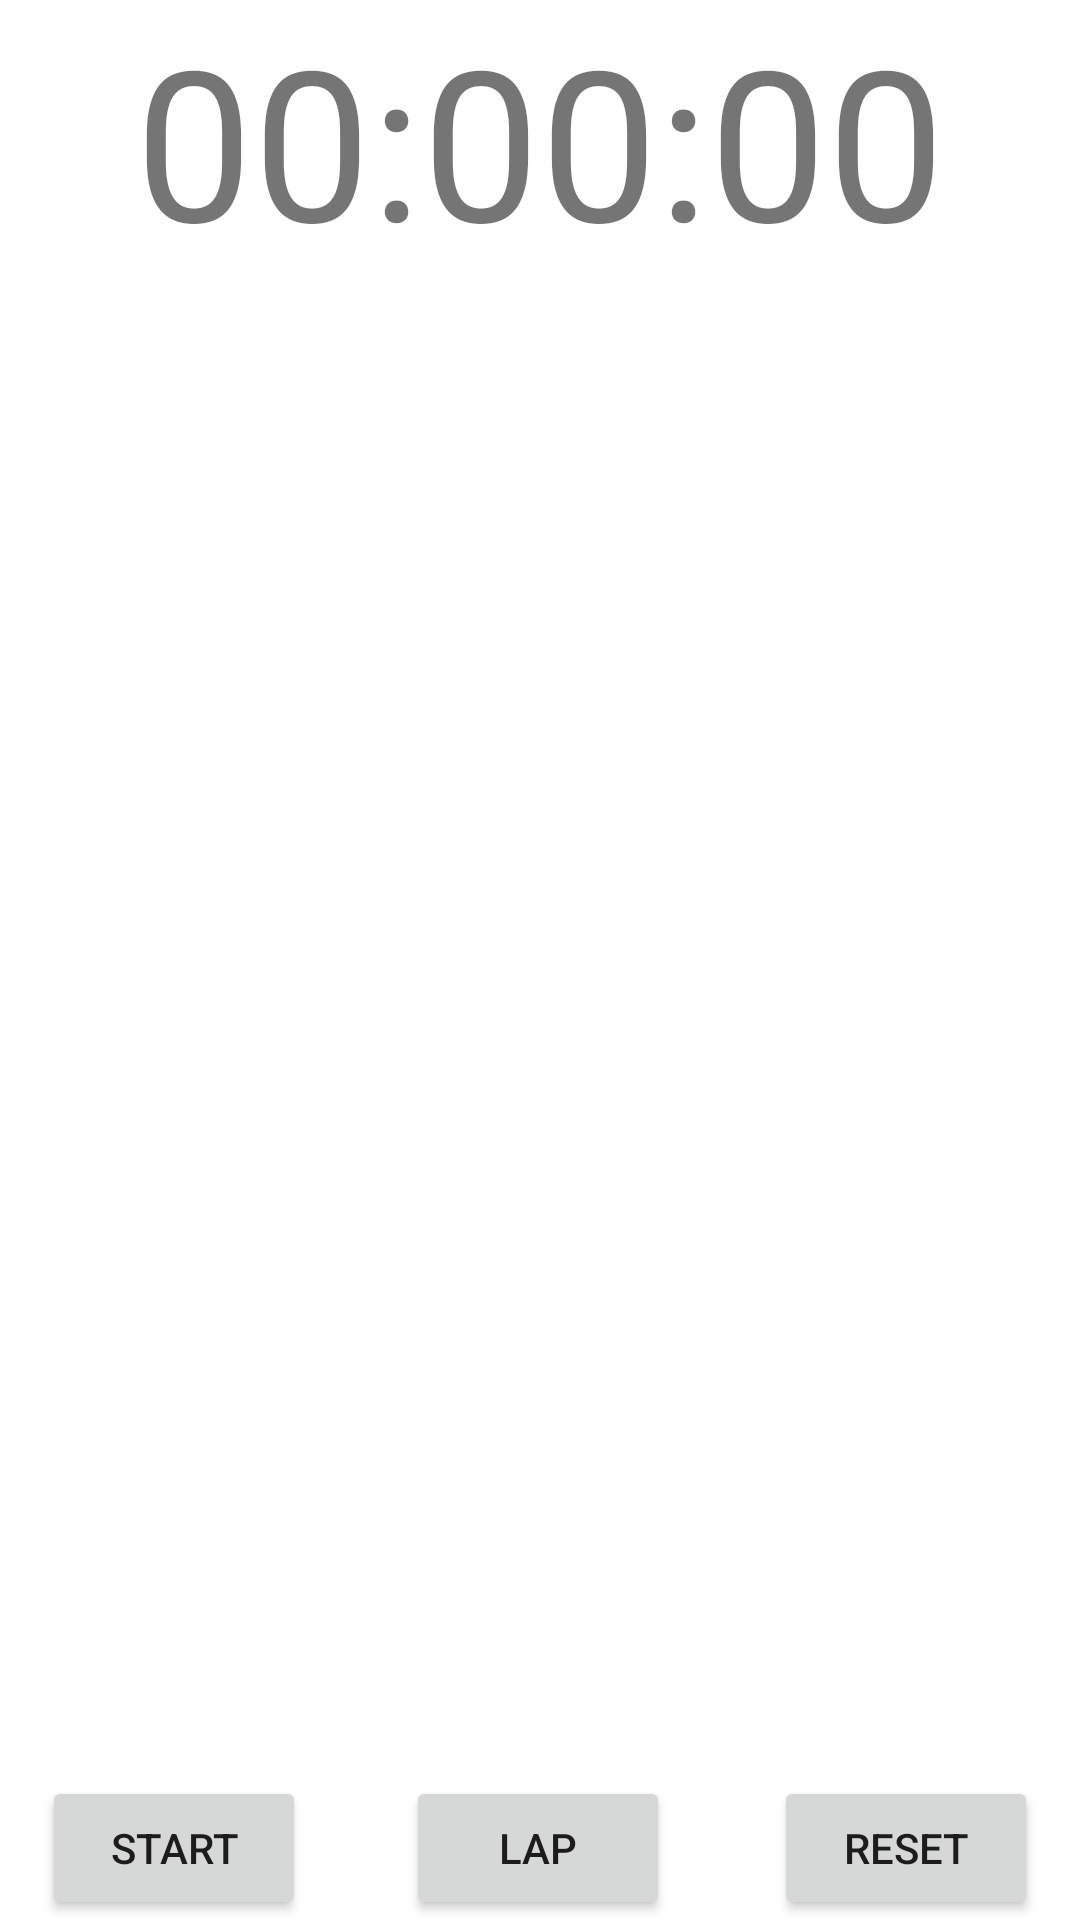

Reconstruct the res/layout file that produces this screen, plus the resources it refers to.
<!-- AndroidManifest.xml: application theme Theme.Timer -->
<!-- res/layout/fragment_timer.xml -->
<?xml version="1.0" encoding="utf-8"?>
<androidx.constraintlayout.widget.ConstraintLayout xmlns:android="http://schemas.android.com/apk/res/android"
    xmlns:app="http://schemas.android.com/apk/res-auto"
    xmlns:tools="http://schemas.android.com/tools"
    android:id="@+id/frameLayout"
    android:layout_width="match_parent"
    android:layout_height="match_parent"
    tools:context=".TimerFragment">

    <TextView
        android:id="@+id/timer"
        android:layout_width="wrap_content"
        android:layout_height="wrap_content"
        android:layout_marginStart="70dp"
        android:layout_marginEnd="70dp"
        android:text="@string/default_time"
        android:textSize="70sp"
        app:layout_constraintEnd_toEndOf="parent"
        app:layout_constraintStart_toStartOf="parent"
        app:layout_constraintTop_toTopOf="parent" />

    <Button
        android:id="@+id/lap"
        android:layout_width="wrap_content"
        android:layout_height="wrap_content"
        android:layout_marginStart="46dp"
        android:layout_marginEnd="46dp"
        android:text="@string/lap"
        app:layout_constraintBottom_toBottomOf="parent"
        app:layout_constraintEnd_toStartOf="@+id/reset"
        app:layout_constraintHorizontal_bias="0.533"
        app:layout_constraintStart_toEndOf="@+id/start" />

    <Button
        android:id="@+id/reset"
        android:layout_width="wrap_content"
        android:layout_height="wrap_content"
        android:layout_marginEnd="14dp"
        android:text="@string/reset"
        app:layout_constraintBottom_toBottomOf="parent"
        app:layout_constraintEnd_toEndOf="parent" />

    <Button
        android:id="@+id/start"
        android:layout_width="wrap_content"
        android:layout_height="wrap_content"
        android:layout_marginStart="14dp"
        android:text="@string/start"
        app:layout_constraintBottom_toBottomOf="parent"
        app:layout_constraintStart_toStartOf="parent" />
</androidx.constraintlayout.widget.ConstraintLayout>
<!-- resources referenced by this layout -->
<resources>
  <string name="default_time">00:00:00</string>
  <string name="lap">Lap</string>
  <string name="reset">Reset</string>
  <string name="start">Start</string>
  <style name="Theme.Timer" parent="Theme.MaterialComponents.DayNight.DarkActionBar">
          
          <item name="colorPrimary">@color/purple_700</item>
          <item name="colorPrimaryVariant">@color/purple_700</item>
          <item name="colorOnPrimary">@color/white</item>
          
          <item name="colorSecondary">@color/teal_200</item>
          <item name="colorSecondaryVariant">@color/teal_700</item>
          <item name="colorOnSecondary">@color/black</item>
          
          <item name="android:statusBarColor" tools:targetApi="l">?attr/colorPrimaryVariant</item>
          
      </style>
  <color name="purple_700">#FF3700B3</color>
  <color name="white">#FFFFFFFF</color>
  <color name="teal_200">#FF03DAC5</color>
  <color name="teal_700">#FF018786</color>
  <color name="black">#FF000000</color>
</resources>
